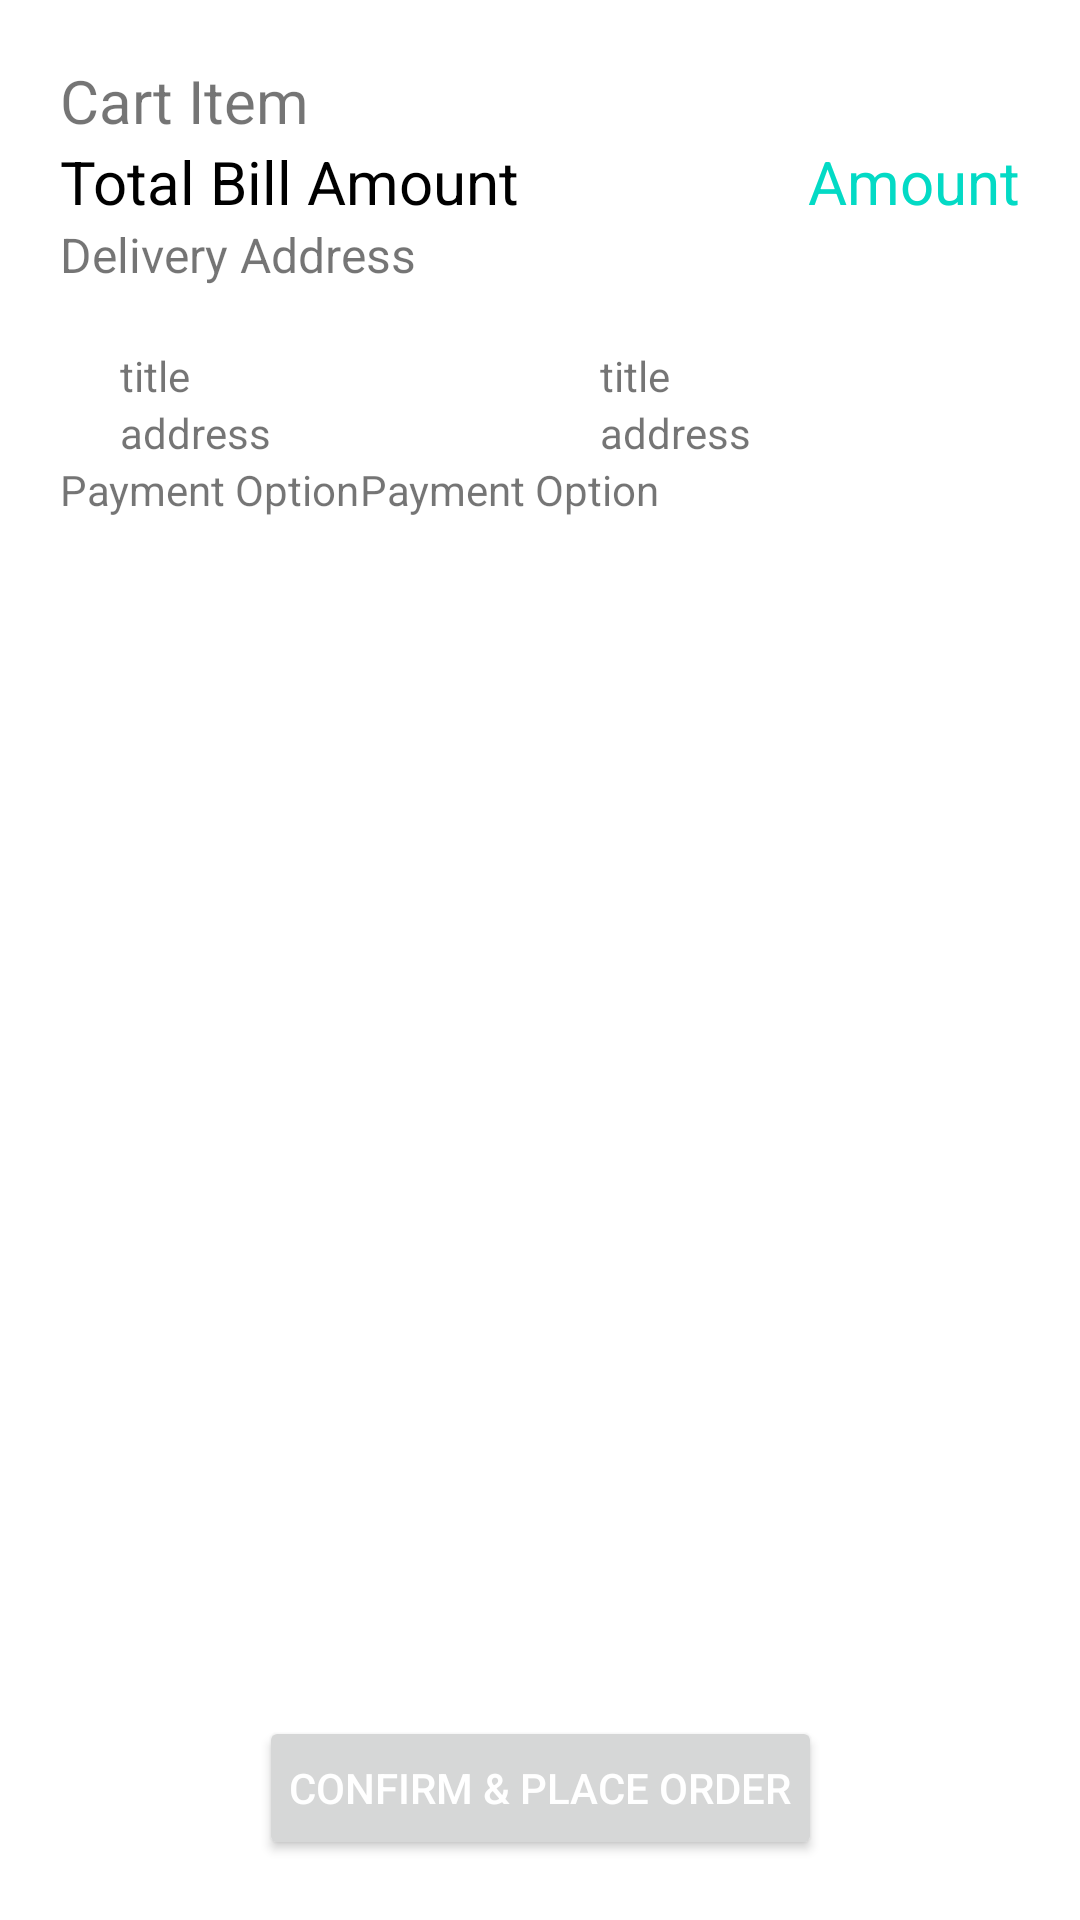

Android layout source for this screen:
<!-- AndroidManifest.xml: application theme Theme.MVPFirstProject -->
<!-- res/layout/activity_order_checkout.xml -->
<?xml version="1.0" encoding="utf-8"?>
<androidx.constraintlayout.widget.ConstraintLayout xmlns:android="http://schemas.android.com/apk/res/android"
    xmlns:app="http://schemas.android.com/apk/res-auto"
    xmlns:tools="http://schemas.android.com/tools"
    android:layout_width="match_parent"
    android:layout_height="match_parent"
    android:padding="20dp">

    <androidx.appcompat.widget.AppCompatTextView
        android:id="@+id/tv_checkout_summary_title"
        android:layout_width="wrap_content"
        android:layout_height="wrap_content"
        android:text="Cart Item"
        android:textSize="20sp"
        app:layout_constraintStart_toStartOf="parent"
        app:layout_constraintTop_toTopOf="parent" />

    <androidx.recyclerview.widget.RecyclerView
        android:id="@+id/rv_checkout_summary_cart_item"
        android:layout_width="match_parent"
        android:layout_height="wrap_content"
        app:layout_constraintTop_toBottomOf="@id/tv_checkout_summary_title"
        tools:itemCount="2"
        tools:listitem="@layout/view_cart_sample" />

    <androidx.appcompat.widget.AppCompatTextView
        android:id="@+id/tv_checkout_summary_total_bill_amount"
        android:layout_width="wrap_content"
        android:layout_height="wrap_content"
        android:text="Total Bill Amount"
        android:textColor="@color/black"
        android:textSize="20sp"
        app:layout_constraintStart_toStartOf="parent"
        app:layout_constraintTop_toBottomOf="@id/rv_checkout_summary_cart_item" />

    <androidx.appcompat.widget.AppCompatTextView
        android:id="@+id/tv_checkout_summary_total_amount"
        android:layout_width="wrap_content"
        android:layout_height="wrap_content"
        android:text="Amount"
        android:textColor="@color/teal_200"
        android:textSize="20sp"
        app:layout_constraintEnd_toEndOf="parent"
        app:layout_constraintTop_toBottomOf="@id/rv_checkout_summary_cart_item" />

    <androidx.appcompat.widget.AppCompatTextView
        android:id="@+id/tv_checkout_summary_delivery_address_top_title"
        android:layout_width="wrap_content"
        android:layout_height="wrap_content"
        android:text="Delivery Address"
        android:textSize="16sp"
        app:layout_constraintStart_toStartOf="parent"
        app:layout_constraintTop_toBottomOf="@id/tv_checkout_summary_total_amount" />

    <androidx.constraintlayout.widget.ConstraintLayout
        android:id="@+id/cl_checkout_summary_address"
        android:layout_width="match_parent"
        android:layout_height="wrap_content"
        android:layout_margin="20dp"
        app:layout_constraintTop_toBottomOf="@id/tv_checkout_summary_delivery_address_top_title">

        <androidx.appcompat.widget.AppCompatTextView
            android:id="@+id/tv_checkout_summary_delivery_address_title_title"
            android:layout_width="160dp"
            android:layout_height="wrap_content"
            android:text="title"
            app:layout_constraintStart_toStartOf="parent"
            app:layout_constraintTop_toTopOf="parent" />

        <androidx.appcompat.widget.AppCompatTextView
            android:id="@+id/tv_checkout_summary_delivery_address_title_info"
            android:layout_width="wrap_content"
            android:layout_height="wrap_content"
            android:text="title"
            app:layout_constraintStart_toEndOf="@+id/tv_checkout_summary_delivery_address_title_title"
            app:layout_constraintTop_toTopOf="parent" />

        <androidx.appcompat.widget.AppCompatTextView
            android:id="@+id/tv_checkout_summary_delivery_address_address_title"
            android:layout_width="160dp"
            android:layout_height="wrap_content"
            android:text="address"
            app:layout_constraintStart_toStartOf="parent"
            app:layout_constraintTop_toBottomOf="@id/tv_checkout_summary_delivery_address_title_title" />

        <androidx.appcompat.widget.AppCompatTextView
            android:id="@+id/tv_checkout_summary_delivery_address_address_info"
            android:layout_width="wrap_content"
            android:layout_height="wrap_content"
            android:text="address"
            app:layout_constraintStart_toEndOf="@+id/tv_checkout_summary_delivery_address_title_title"
            app:layout_constraintTop_toBottomOf="@id/tv_checkout_summary_delivery_address_title_title" />
    </androidx.constraintlayout.widget.ConstraintLayout>

    <androidx.appcompat.widget.AppCompatTextView
        android:id="@+id/tv_checkout_summary_payment_title"
        android:layout_width="wrap_content"
        android:layout_height="wrap_content"
        android:text="Payment Option"
        app:layout_constraintStart_toStartOf="parent"
        app:layout_constraintTop_toBottomOf="@id/cl_checkout_summary_address" />

    <androidx.appcompat.widget.AppCompatTextView
        android:id="@+id/tv_checkout_summary_payment_info"
        android:layout_width="wrap_content"
        android:layout_height="wrap_content"
        android:text="Payment Option"
        app:layout_constraintStart_toEndOf="@id/tv_checkout_summary_payment_title"
        app:layout_constraintTop_toBottomOf="@id/cl_checkout_summary_address" />

    <androidx.appcompat.widget.AppCompatButton
        android:id="@+id/btn_checkout_summary_cart_item_place_order"
        android:layout_width="wrap_content"
        android:layout_height="wrap_content"
        android:text="Confirm &amp; Place Order"
        android:textColor="@color/white"
        android:paddingHorizontal="10dp"
        app:layout_constraintBottom_toBottomOf="parent"
        app:layout_constraintEnd_toEndOf="parent"
        app:layout_constraintStart_toStartOf="parent" />

</androidx.constraintlayout.widget.ConstraintLayout>
<!-- res/layout/view_cart_sample.xml (included above) -->
<?xml version="1.0" encoding="utf-8"?>
<androidx.constraintlayout.widget.ConstraintLayout xmlns:android="http://schemas.android.com/apk/res/android"
    xmlns:app="http://schemas.android.com/apk/res-auto"
    android:layout_width="match_parent"
    android:layout_height="wrap_content"
    android:layout_margin="10dp"
    android:background="@drawable/search_btn_background2"
    android:padding="5dp">

    <androidx.appcompat.widget.AppCompatImageView
        android:id="@+id/iv_cart_sample_im"
        android:layout_width="wrap_content"
        android:layout_height="wrap_content"
        android:src="@drawable/ic_baseline_shopping_cart_24"
        app:layout_constraintStart_toStartOf="parent"
        app:layout_constraintTop_toTopOf="parent" />

    <androidx.appcompat.widget.AppCompatTextView
        android:id="@+id/tv_cart_sample_name"
        android:layout_width="wrap_content"
        android:layout_height="wrap_content"
        android:text="Products Name"
        android:textColor="@color/black"
        android:textSize="15sp"
        app:layout_constraintStart_toEndOf="@id/iv_cart_sample_im"
        app:layout_constraintTop_toTopOf="parent" />


    <androidx.appcompat.widget.AppCompatTextView
        android:id="@+id/tv_cart_sample_price_title"
        android:layout_width="80dp"
        android:layout_height="wrap_content"
        android:text="Unit Price"
        android:textSize="10sp"
        app:layout_constraintStart_toEndOf="@id/iv_cart_sample_im"
        app:layout_constraintTop_toBottomOf="@id/tv_cart_sample_name" />

    <androidx.appcompat.widget.AppCompatTextView
        android:id="@+id/tv_cart_sample_price"
        android:layout_width="wrap_content"
        android:layout_height="wrap_content"
        android:text="Price"
        android:textSize="10sp"
        android:textColor="@color/black"
        app:layout_constraintStart_toEndOf="@id/tv_cart_sample_price_title"
        app:layout_constraintTop_toBottomOf="@id/tv_cart_sample_name" />

    <androidx.appcompat.widget.AppCompatTextView
        android:id="@+id/tv_cart_sample_quantity_title"
        android:layout_width="80dp"
        android:layout_height="wrap_content"
        android:text="Quantity"
        android:textSize="10sp"
        app:layout_constraintStart_toEndOf="@id/iv_cart_sample_im"
        app:layout_constraintTop_toBottomOf="@id/tv_cart_sample_price" />

    <androidx.appcompat.widget.AppCompatTextView
        android:id="@+id/tv_cart_sample_quantity"
        android:layout_width="wrap_content"
        android:layout_height="wrap_content"
        android:text="quantity"
        android:textColor="@color/black"
        android:textSize="15sp"
        app:layout_constraintStart_toEndOf="@id/tv_cart_sample_quantity_title"
        app:layout_constraintTop_toBottomOf="@id/tv_cart_sample_price" />


    <androidx.appcompat.widget.AppCompatTextView
        android:id="@+id/tv_cart_sample_amount_title"
        android:layout_width="80dp"
        android:layout_height="wrap_content"
        android:text="Amount"
        android:textSize="10sp"
        app:layout_constraintStart_toEndOf="@id/iv_cart_sample_im"
        app:layout_constraintTop_toBottomOf="@id/tv_cart_sample_quantity" />

    <androidx.appcompat.widget.AppCompatTextView
        android:id="@+id/tv_cart_sample_amount"
        android:layout_width="wrap_content"
        android:layout_height="wrap_content"
        android:text="Total Price"
        android:textColor="@color/black"
        android:textSize="15sp"
        app:layout_constraintStart_toEndOf="@id/tv_cart_sample_amount_title"
        app:layout_constraintTop_toBottomOf="@id/tv_cart_sample_quantity" />

</androidx.constraintlayout.widget.ConstraintLayout>
<!-- resources referenced by this layout -->
<resources>
  <!-- drawable ic_baseline_shopping_cart_24 (drawable) -->
  <vector xmlns:android="http://schemas.android.com/apk/res/android"
      android:width="64dp"
      android:height="64dp"
      android:tint="#FFFFFF"
      android:viewportWidth="24"
      android:viewportHeight="24">
      <path
          android:fillColor="@android:color/white"
          android:pathData="M7,18c-1.1,0 -1.99,0.9 -1.99,2S5.9,22 7,22s2,-0.9 2,-2 -0.9,-2 -2,-2zM1,2v2h2l3.6,7.59 -1.35,2.45c-0.16,0.28 -0.25,0.61 -0.25,0.96 0,1.1 0.9,2 2,2h12v-2L7.42,15c-0.14,0 -0.25,-0.11 -0.25,-0.25l0.03,-0.12 0.9,-1.63h7.45c0.75,0 1.41,-0.41 1.75,-1.03l3.58,-6.49c0.08,-0.14 0.12,-0.31 0.12,-0.48 0,-0.55 -0.45,-1 -1,-1L5.21,4l-0.94,-2L1,2zM17,18c-1.1,0 -1.99,0.9 -1.99,2s0.89,2 1.99,2 2,-0.9 2,-2 -0.9,-2 -2,-2z" />
  </vector>
  <!-- drawable search_btn_background2 (drawable-v24) -->
  <?xml version="1.0" encoding="utf-8"?>
  <shape xmlns:android="http://schemas.android.com/apk/res/android"
      android:shape="rectangle">
  
      <corners
          android:topLeftRadius="@dimen/_10dp"
          android:bottomLeftRadius="@dimen/_10dp" />
  
      <solid android:color="#DEE6CD" />
  
  </shape>
  <style name="Theme.MVPFirstProject" parent="Theme.MaterialComponents.DayNight.NoActionBar">
          
          <item name="colorPrimary">@color/purple_500</item>
          <item name="colorPrimaryVariant">@color/purple_700</item>
          <item name="colorOnPrimary">@color/white</item>
          
          <item name="colorSecondary">@color/teal_200</item>
          <item name="colorSecondaryVariant">@color/teal_700</item>
          <item name="colorOnSecondary">@color/black</item>
          
          <item name="android:statusBarColor">?attr/colorPrimaryVariant</item>
          
      </style>
  <dimen name="_10dp">10dp</dimen>
  <!-- not gathered from this repository: default colours our renderer supplied (Android Studio template values) -->
  <color name="purple_500">#FF6200EE</color>
  <color name="purple_700">#FF3700B3</color>
  <color name="teal_200">#FF03DAC5</color>
  <color name="teal_700">#FF018786</color>
  <color name="black">#FF000000</color>
  <color name="white">#FFFFFFFF</color>
</resources>
